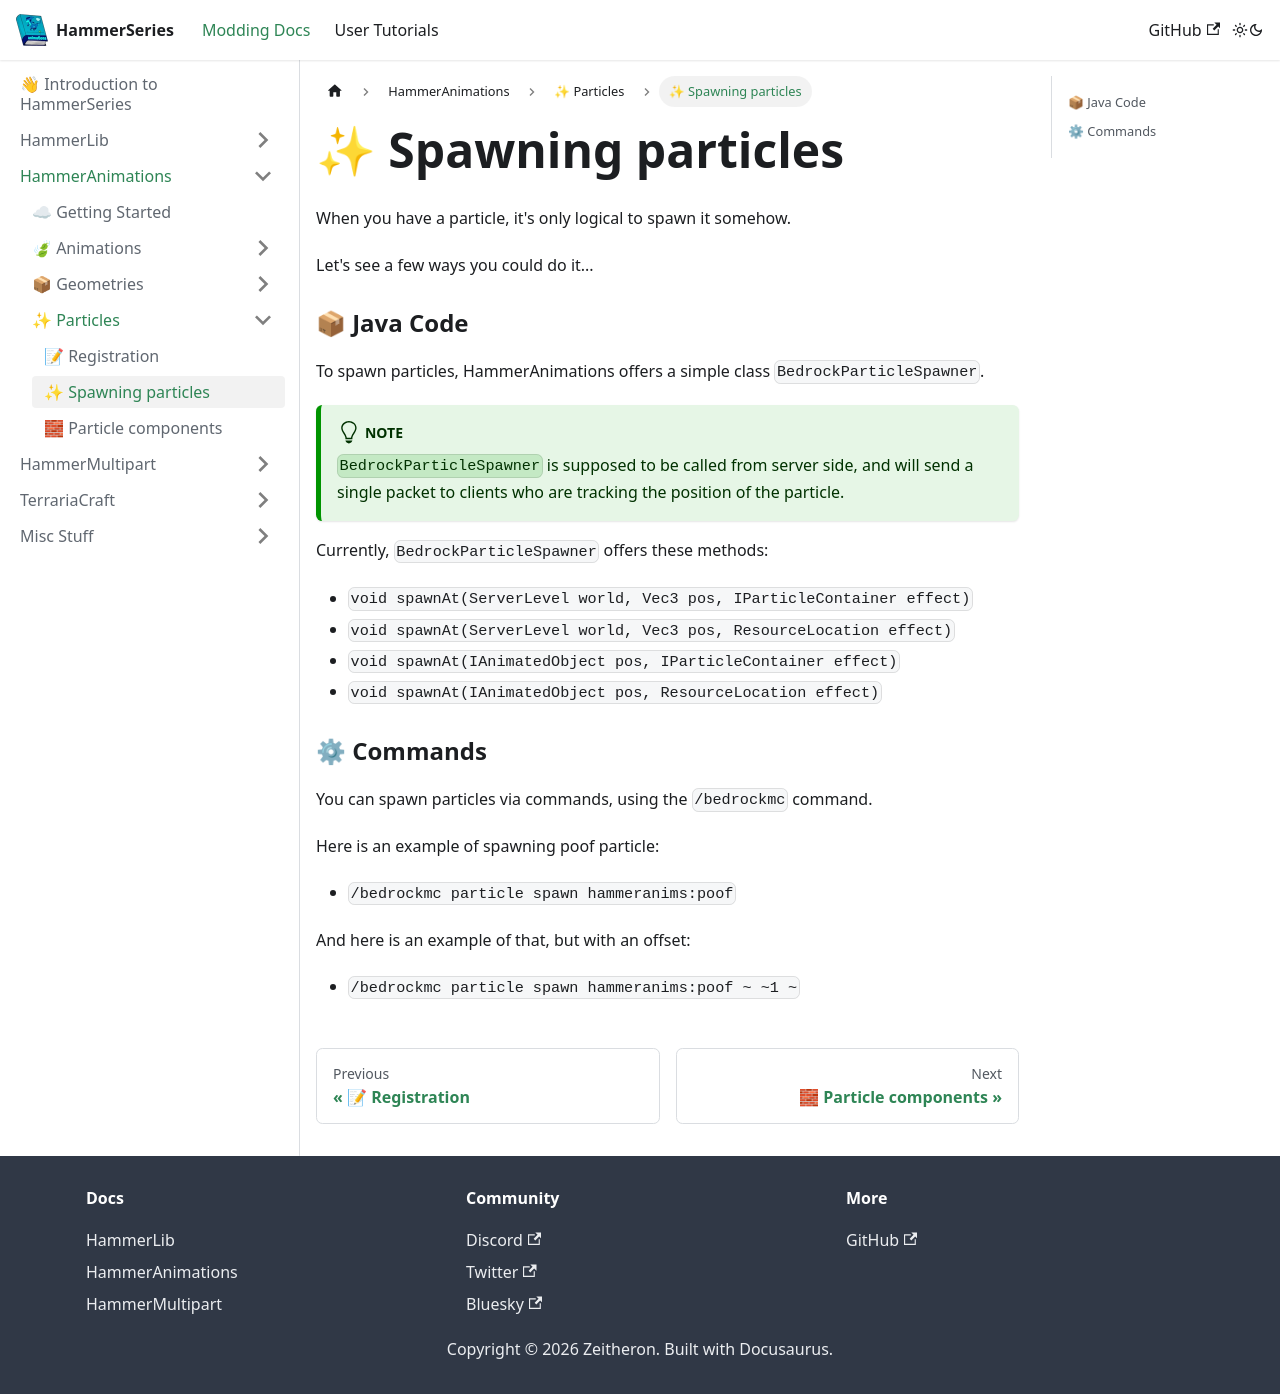

repository: dragon-forge/Docs · page: docs/api/hammeranims/particles/spawning.html · generator: docusaurus

---
sidebar_position: 1
---

# ✨ Spawning particles

When you have a particle, it's only logical to spawn it somehow.

Let's see a few ways you could do it...

### 📦 Java Code

To spawn particles, HammerAnimations offers a simple class `BedrockParticleSpawner`.
:::tip Note
`BedrockParticleSpawner` is supposed to be called from server side, and will send a single packet to clients who are tracking the position of the particle.
:::

Currently, `BedrockParticleSpawner` offers these methods:
- `void spawnAt(ServerLevel world, Vec3 pos, IParticleContainer effect)`
- `void spawnAt(ServerLevel world, Vec3 pos, ResourceLocation effect)`
- `void spawnAt(IAnimatedObject pos, IParticleContainer effect)`
- `void spawnAt(IAnimatedObject pos, ResourceLocation effect)`

### ⚙ Commands

You can spawn particles via commands, using the `/bedrockmc` command.

Here is an example of spawning poof particle:
- `/bedrockmc particle spawn hammeranims:poof`

And here is an example of that, but with an offset:
- `/bedrockmc particle spawn hammeranims:poof ~ ~1 ~`
